Run: headless pygame with SDL's dummy video driver; simulated clock (each Clock.tick advances the game by its frame time, no real sleeping); random seed 0; keys injected as events and as key.get_pressed() state; no mouse input.
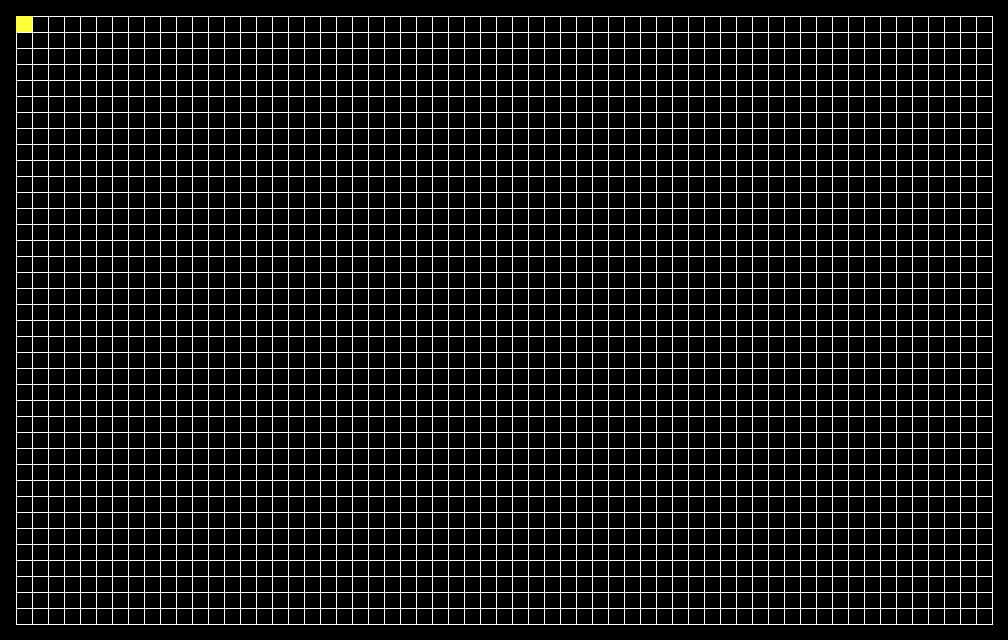
Frame 1 of 4 · flips 1–60 · no input
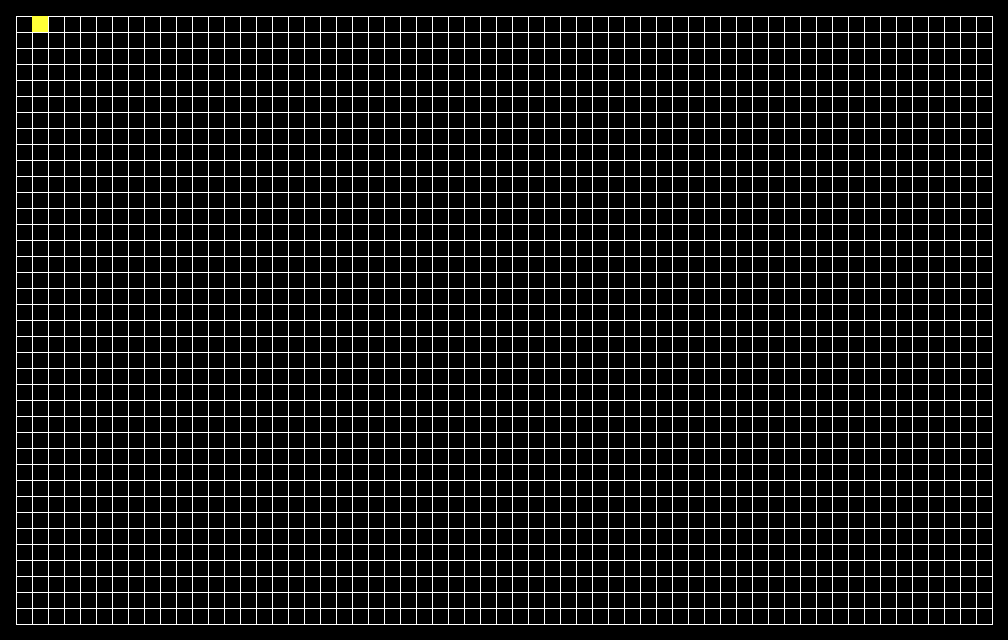
Frame 2 of 4 · flips 61–180 · tapped SPACE, RETURN · held RIGHT (→), D
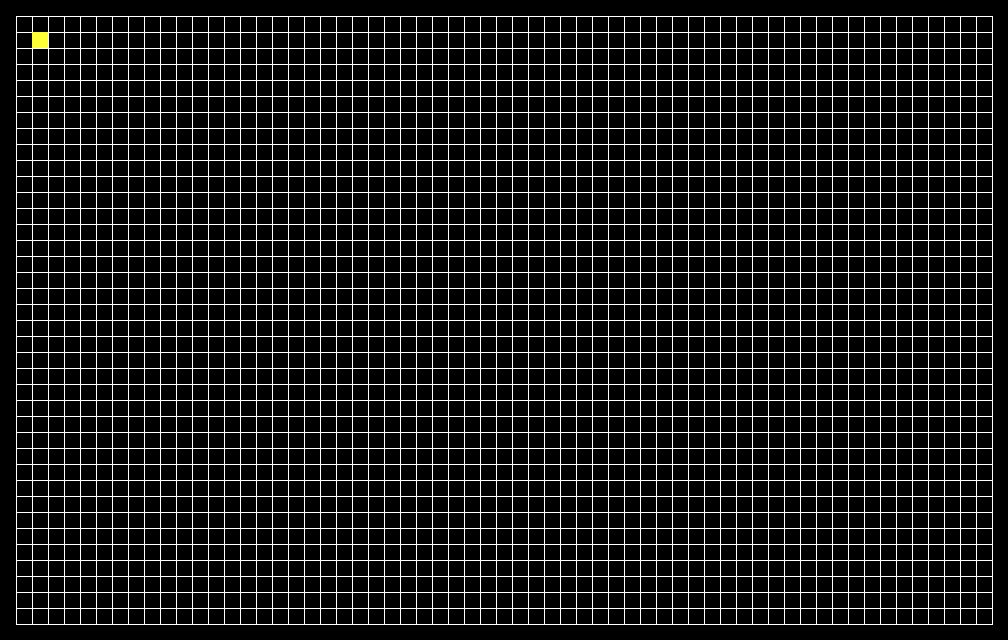
Frame 3 of 4 · flips 181–300 · held DOWN (↓), S
Frame 4 of 4 · flips 301–420 · held LEFT (←), A, UP (↑), W · screen same as frame 1, image omitted

The pygame program that drew these frames:

import pygame
from pygame.locals import *

def draw_grid():
    screen.fill(BLACK)
    for y in range(height, h, height):#horizontal lines
        pygame.draw.line(screen, bg, (width, y), (w - width, y), 1)
    for x in range(width, w, width):#vertical lines
        pygame.draw.line(screen, bg, (x, height), (x, h - height), 1)

def draw_player():
    pygame.draw.rect(screen, [255, 255, 55], [left, top, width, height], 0)

pygame.init()
clock = pygame.time.Clock()
w = 1008
h = 640
left = 16
top = 16
width = 16
height = 16
YELLOW = (255, 255, 55)
BLUE = (0, 0, 255)
BLACK = (0, 0, 0)
bg = (255, 255, 255)
x = 0
y = 0
screen = pygame.display.set_mode((w, h))
gameExit = False

while not gameExit:
    for event in pygame.event.get():
        if event.type == pygame.QUIT:
            gameExit = True
        if event.type == KEYDOWN:
            if event.key == K_DOWN:
                top += 16
            if event.key == K_UP:
                top -= 16
            if event.key == K_RIGHT:
                left += 16
            if event.key == K_LEFT:
                left -= 16

    draw_grid()
    draw_player()
    pygame.display.flip()

pygame.quit()
